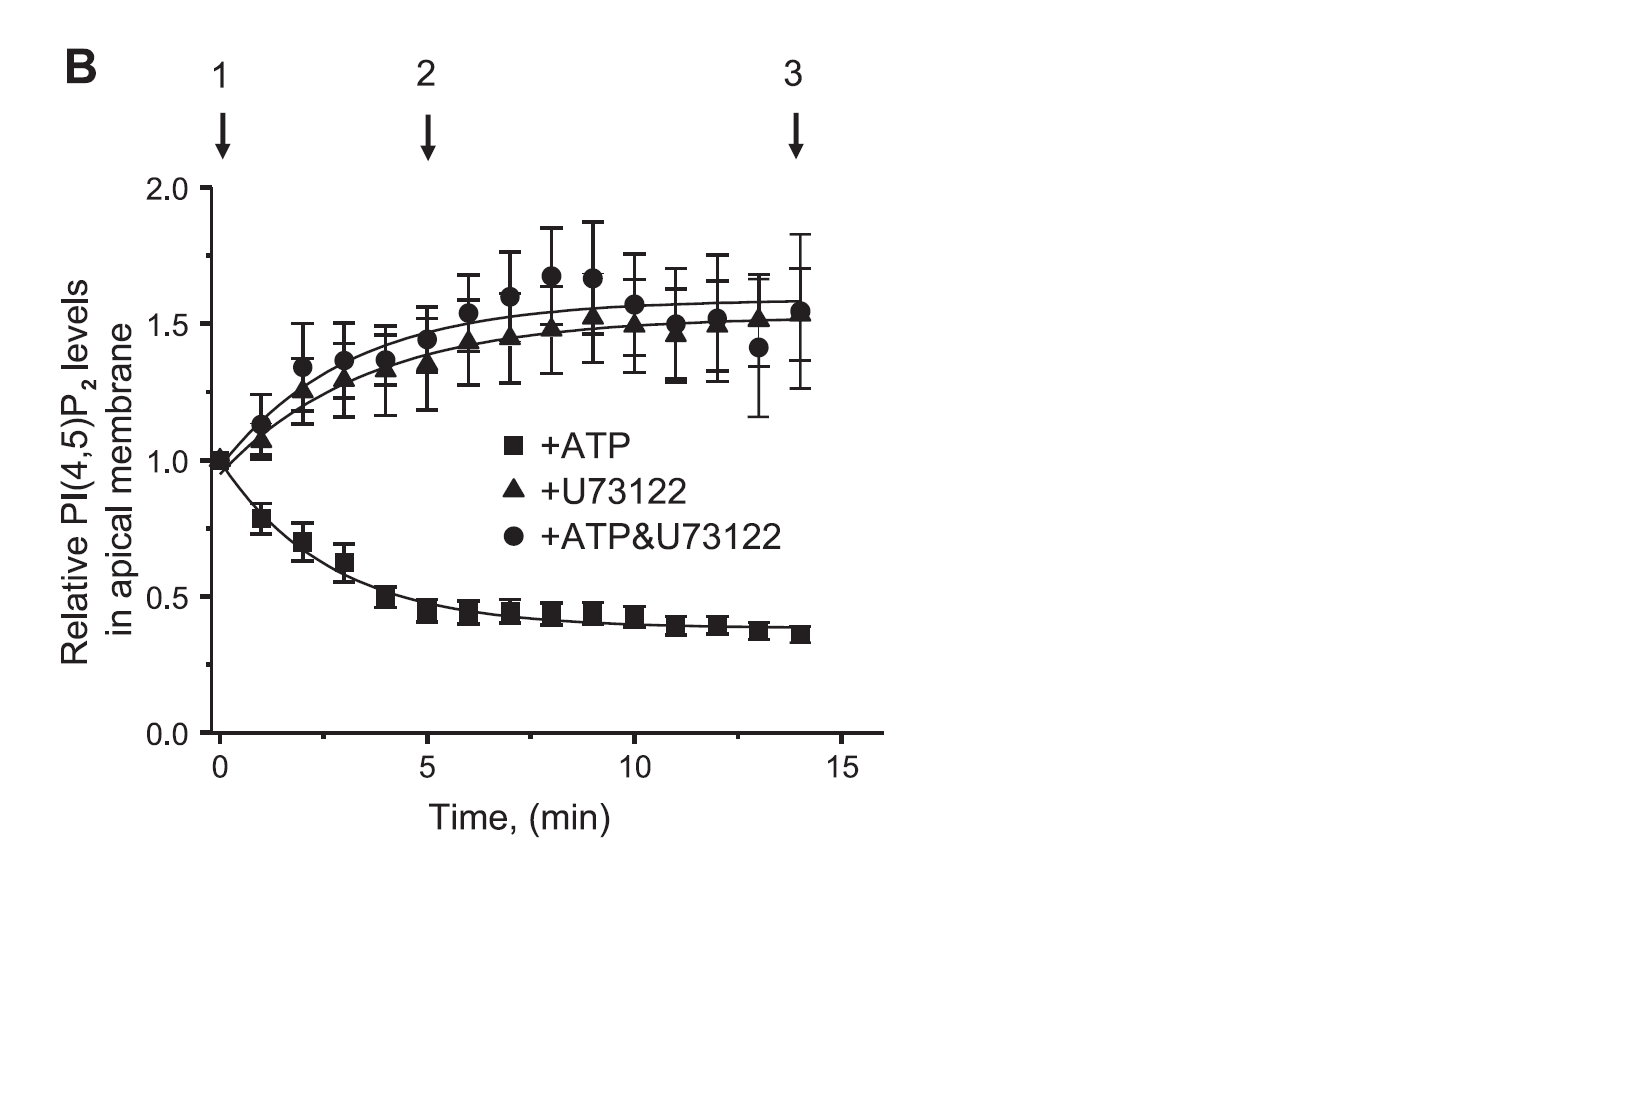

The table this chart was drawn from, first rows:
PLC_active_X, PLC_active_Y, PLC_inhibited_X, PLC_inhibited_Y
0, 1.001, 0.00E+00, 1.001
0.9947, 0.7867, 0.9947, 1.067
1.989, 0.6992, 1.989, 1.252
3.004, 0.6268, 2.984, 1.291
3.999, 0.494, 3.999, 1.324
4.993, 0.4457, 4.993, 1.345
6.008, 0.4427, 6.008, 1.433
7.023, 0.4427, 7.003, 1.448
8.017, 0.4366, 7.997, 1.475
9.012, 0.4396, 9.012, 1.52
10.01, 0.4276, 10.01, 1.493
11.02, 0.3944, 11.02, 1.457
12.04, 0.3944, 12.02, 1.49
13.01, 0.3732, 13.01, 1.514
14.03, 0.3581, 14.01, 1.535
